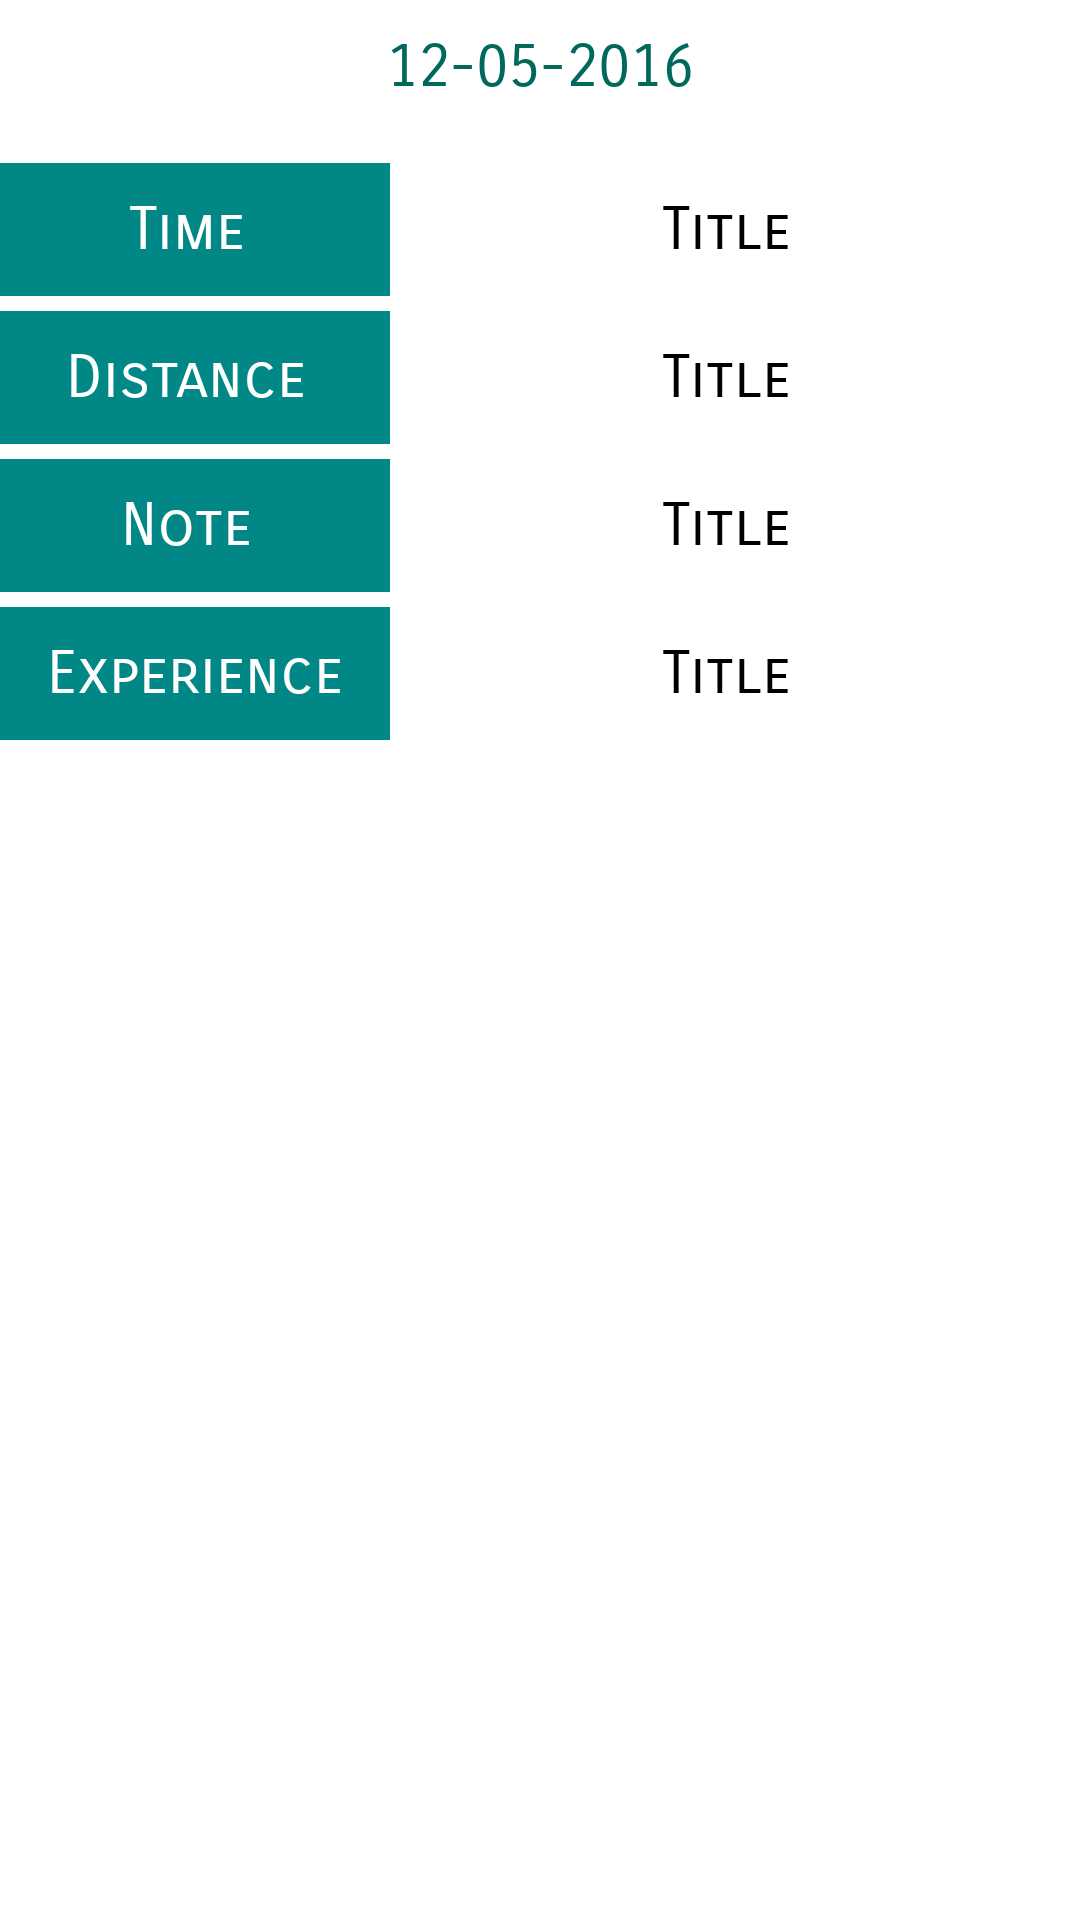

Layout XML and referenced resources for this Android screen:
<!-- AndroidManifest.xml: application theme Theme.RunningTracker -->
<!-- res/layout/lyt_exercise.xml -->
<?xml version="1.0" encoding="utf-8"?>
<LinearLayout xmlns:android="http://schemas.android.com/apk/res/android"
    android:layout_width="match_parent"
    android:background="@drawable/tablecell"
    android:layout_margin="10dp"
    android:orientation="vertical"
    android:layout_height="wrap_content">


    <TextView
        android:id="@+id/txtDate"
        android:layout_width="match_parent"
        android:layout_height="wrap_content"
        android:background="@color/white"
        android:text="12-05-2016"
        android:gravity="center"
        android:padding="10dp"
        android:textColor="#00695C"
        android:fontFamily="sans-serif-smallcaps"
        android:textSize="20dp"
        />
    <LinearLayout
        android:layout_width="match_parent"
        android:layout_height="wrap_content"

        android:layout_marginTop="10dp"
        >

        <TextView
            android:layout_width="130dp"
            android:layout_height="wrap_content"
            android:background="@color/teal_700"
            android:text="Time "
            android:gravity="center"
            android:padding="10dp"
            android:textColor="@color/white"
            android:fontFamily="sans-serif-smallcaps"
            android:textSize="20dp"
            />
        <TextView
            android:id="@+id/txtTime"
            android:layout_width="match_parent"
            android:layout_height="wrap_content"
            android:background="@color/white"
            android:text="Title "
            android:gravity="center"
            android:padding="10dp"
            android:textColor="@color/black"
            android:fontFamily="sans-serif-smallcaps"
            android:textSize="20dp"
            />

    </LinearLayout>

    <LinearLayout
        android:layout_width="match_parent"
        android:layout_height="wrap_content"
        android:layout_marginTop="5dp"

        >

        <TextView
            android:layout_width="130dp"
            android:layout_height="wrap_content"
            android:background="@color/teal_700"
            android:text="Distance "
            android:padding="10dp"
            android:gravity="center"
            android:textColor="@color/white"
            android:fontFamily="sans-serif-smallcaps"
            android:textSize="20dp"
            />
        <TextView
            android:id="@+id/txtDistanceTraveled"
            android:layout_width="match_parent"
            android:layout_height="wrap_content"
            android:background="@color/white"
            android:text="Title "
            android:gravity="center"
            android:padding="10dp"
            android:textColor="@color/black"
            android:fontFamily="sans-serif-smallcaps"
            android:textSize="20dp"
            />

    </LinearLayout>


    <LinearLayout
        android:layout_width="match_parent"
        android:layout_height="wrap_content"
        android:layout_marginTop="5dp"

        >

        <TextView
            android:layout_width="130dp"
            android:layout_height="wrap_content"
            android:background="@color/teal_700"
            android:text="Note "
            android:padding="10dp"
            android:gravity="center"
            android:textColor="@color/white"
            android:fontFamily="sans-serif-smallcaps"
            android:textSize="20dp"
            />
        <TextView
            android:id="@+id/txtnote"
            android:layout_width="match_parent"
            android:layout_height="wrap_content"
            android:background="@color/white"
            android:text="Title "
            android:gravity="center"
            android:padding="10dp"
            android:textColor="@color/black"
            android:fontFamily="sans-serif-smallcaps"
            android:textSize="20dp"
            />

    </LinearLayout>


    <LinearLayout
        android:layout_width="match_parent"
        android:layout_height="wrap_content"
        android:layout_marginTop="5dp"

        >

        <TextView
            android:layout_width="130dp"
            android:layout_height="wrap_content"
            android:background="@color/teal_700"
            android:text="Experience"
            android:padding="10dp"
            android:gravity="center"
            android:textColor="@color/white"
            android:fontFamily="sans-serif-smallcaps"
            android:textSize="20sp"
            />
        <TextView
            android:id="@+id/txtExperience"
            android:layout_width="match_parent"
            android:layout_height="wrap_content"
            android:background="@color/white"
            android:text="Title "
            android:gravity="center"
            android:padding="10dp"
            android:textColor="@color/black"
            android:fontFamily="sans-serif-smallcaps"
            android:textSize="20dp"
            />

    </LinearLayout>


</LinearLayout>
<!-- resources referenced by this layout -->
<resources>
  <style name="Theme.RunningTracker" parent="Theme.MaterialComponents.DayNight.NoActionBar">
          
          <item name="colorPrimary">@color/purple_500</item>
          <item name="colorPrimaryVariant">@color/purple_700</item>
          <item name="colorOnPrimary">@color/white</item>
          
          <item name="colorSecondary">@color/teal_200</item>
          <item name="colorSecondaryVariant">@color/teal_700</item>
          <item name="colorOnSecondary">@color/black</item>
          
          <item name="android:statusBarColor" tools:targetApi="l">?attr/colorPrimaryVariant</item>
          
      </style>
  <!-- not gathered from this repository: default colours our renderer supplied (Android Studio template values) -->
  <color name="purple_500">#FF6200EE</color>
  <color name="purple_700">#FF3700B3</color>
  <color name="teal_200">#FF03DAC5</color>
  <color name="teal_700">#FF018786</color>
  <color name="black">#FF000000</color>
  <color name="white">#FFFFFFFF</color>
</resources>
